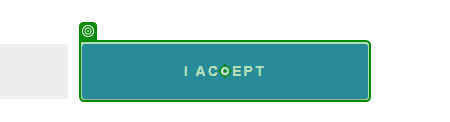
Task: FRE experience - from uipath.com to assistant
Workflow: 2 - create email address

Step 1: click on the button '\s*([aA]gree|[iI] accept)\s*' in window '10 Minute Mail - Free Anonymous Temporary email - 10 Minute Mail - Free Anonymous Temporary email' (chrome.exe)
